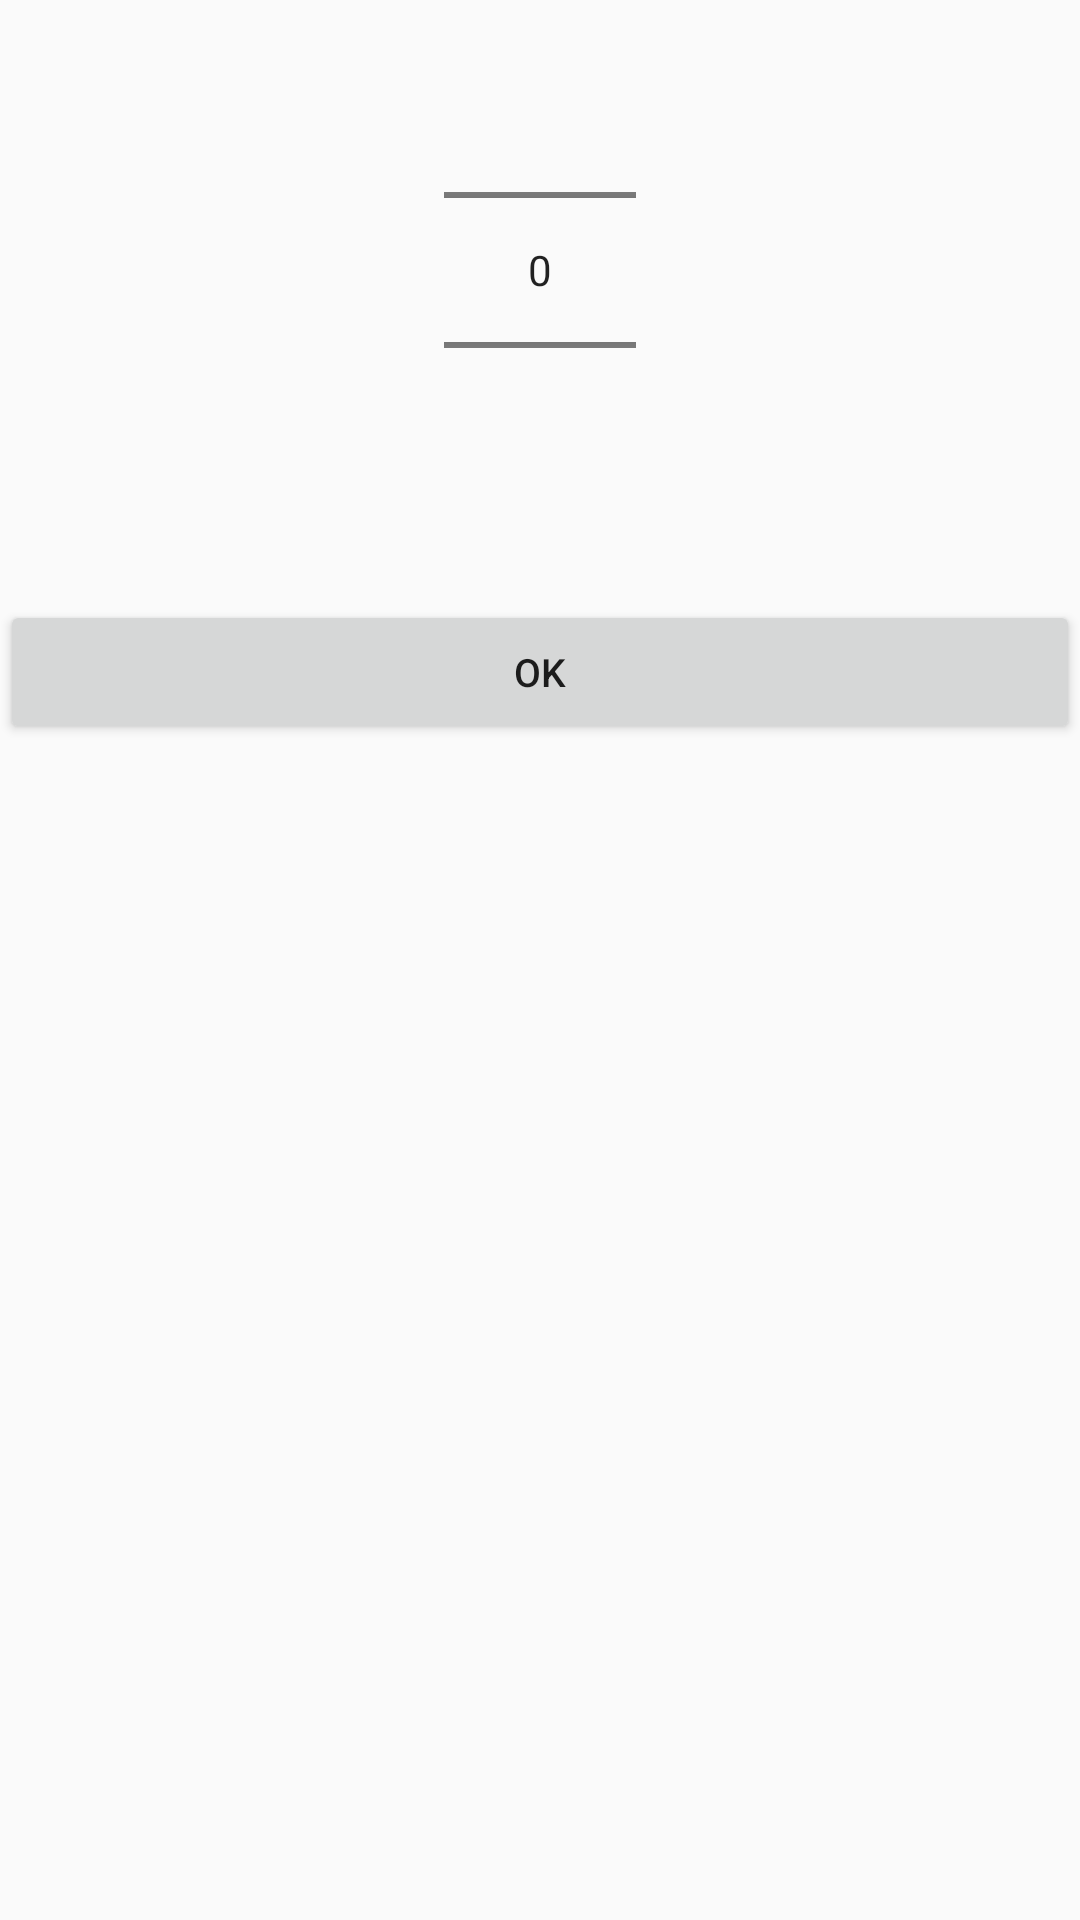

Produce the Android XML layout that renders to this screen, including the resource entries it uses.
<!-- AndroidManifest.xml: application theme Theme.AppCompat.Light -->
<!-- res/layout/numberpicker.xml -->
<?xml version="1.0" encoding="utf-8"?>
<LinearLayout xmlns:android="http://schemas.android.com/apk/res/android"
    xmlns:app="http://schemas.android.com/apk/res-auto"
    xmlns:tools="http://schemas.android.com/tools"
    android:layout_width="wrap_content"
    android:layout_height="wrap_content"
    android:layout_margin="20dp"
    android:orientation="vertical">

    <NumberPicker
        android:id="@+id/dialog_numberPicker"
        android:layout_width="wrap_content"
        android:layout_height="wrap_content"
        android:layout_gravity="center_horizontal"
        />

    <Button
        android:id="@+id/dialog_ok"
        android:layout_width="match_parent"
        android:layout_height="wrap_content"
        android:layout_gravity="center_horizontal"
        android:textSize="13dp"
        android:maxLines="1"
        android:text="Ok"
        android:layout_marginTop="20dp"/>

</LinearLayout>
<!-- resources referenced by this layout -->
<resources>

</resources>
